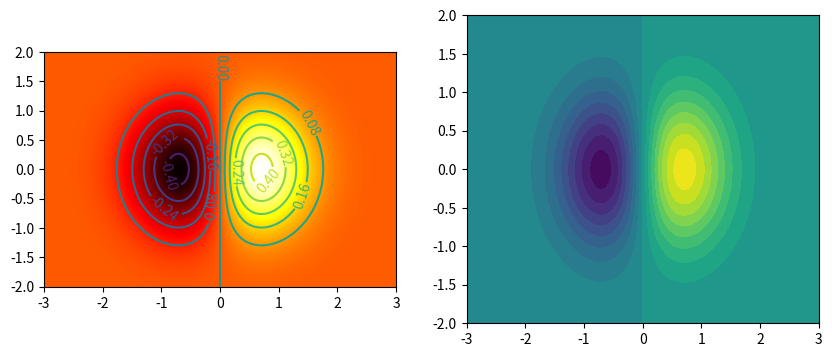

Here is the Python script that generated this plot:
import numpy as np
import matplotlib.pyplot as plt
y, x = np.mgrid[-2:2:200j, -3:3:300j] 
z = x * np.exp( - x**2 - y**2)
extent = [np.min(x), np.max(x), np.min(y), np.max(y)]
plt.figure(figsize=(10,4))
plt.subplot(121)
plt.imshow(z,cmap='hot',extent=extent)
cs = plt.contour(z,10, extent=extent) 
plt.clabel(cs) 
plt.subplot(122)
plt.contourf(x, y, z, 20) 
plt.show()
